Dataset: gemstone (GitHub, minh-me/train-model). Classes: alexandrite, almandine, amazonite, amber, amethyst, ametrine, andalusite, andradite, aquamarine, green aventurine, yellow aventurine, benitoite, golden beryl, bixbite, bloodstone, blue lace agate, carnelian, cats eye, chalcedony, blue chalcedony, chrome diopside, chrysoberyl, chrysocolla, chrysoprase, citrine, coral, danburite, diamond, diaspore, dumortierite, emerald, fluorite, red garnet, goshenite, grossular, hessonite, hiddenite, iolite, jade, jasper, kunzite, kyanite, labradorite, lapis lazuli, larimar, malachite, moonstone, morganite, black onyx, green onyx, red onyx, opal, pearl, peridot, prehnite, pyrite, pyrope, beer quartz, lemon quartz, rose quartz, rutilated quartz, smoky quartz, rhodochrosite, rhodolite, rhodonite, ruby, blue sapphire, pink sapphire, purple sapphire, yellow sapphire, scapolite, serpentine, sodalite, spessartite, sphene, spinel, spodumene, sunstone, tanzanite, tigers eye, topaz, tourmaline, tsavorite, turquoise, variscite, zircon, zoisite.

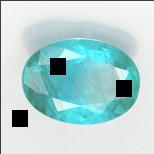
Label: emerald

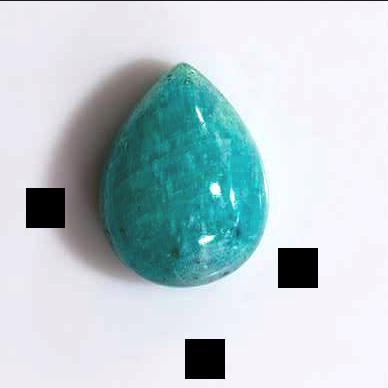
Label: amazonite

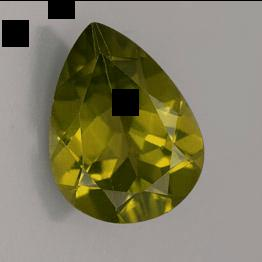
Label: peridot

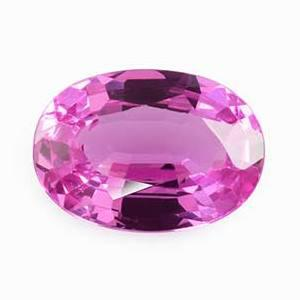
Label: pink sapphire

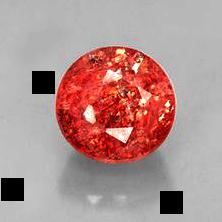
Label: sunstone

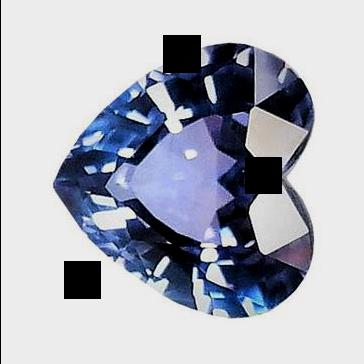
Label: purple sapphire
